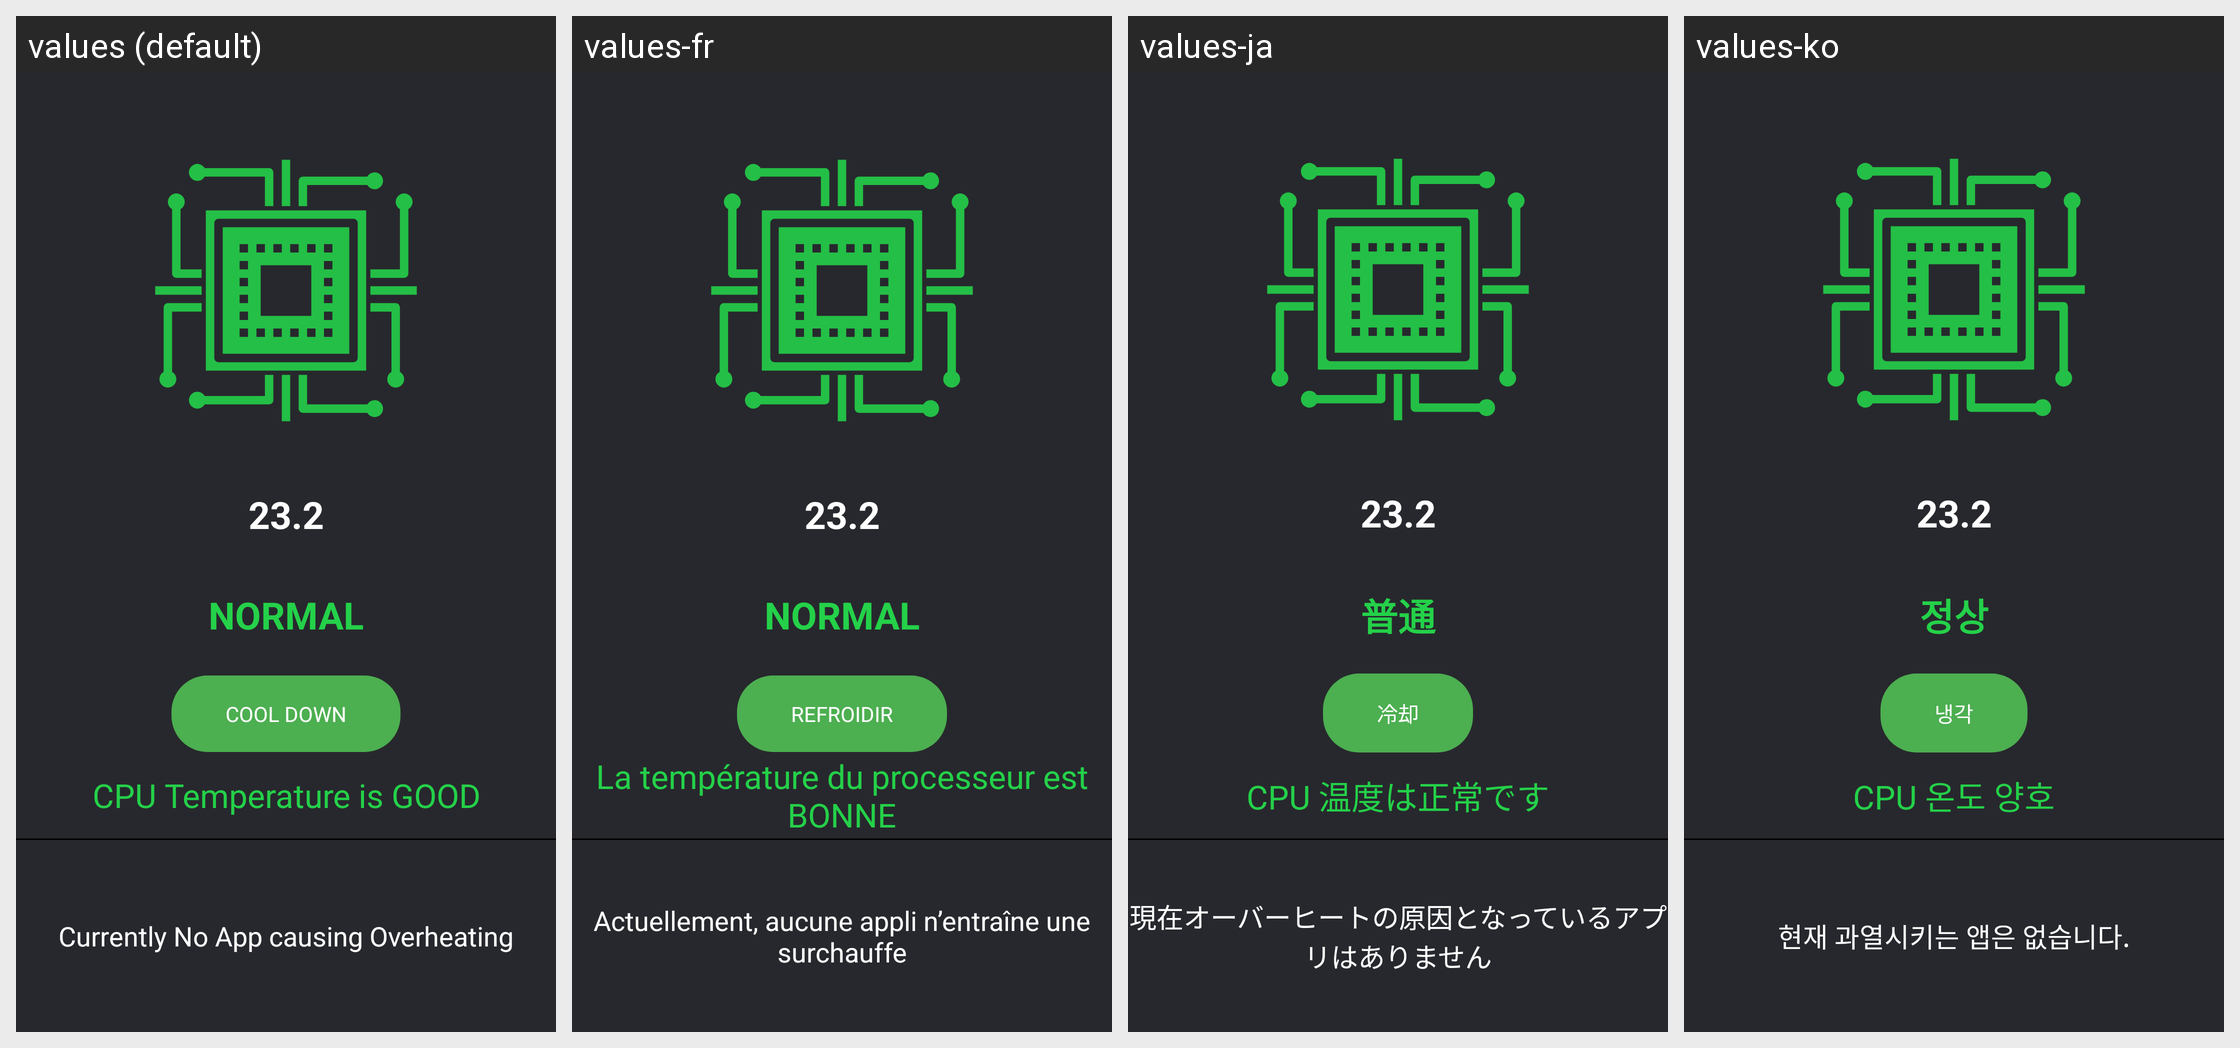

The same Android screen rendered under several of its app's locales, left to right. List the strings drawn on it with the default value and each locale's translation.
Android screen res/layout/cpu_cooler.xml rendered under 4 locales, left to right: values (default), values-fr, values-ja, values-ko. Device: Nexus 5 (rendered at 1080×1920; each locale shown at half size, 540×960, under a caption strip naming it); theme AppTheme.NoActionBar.
Other locales in the repository, not shown: values-ar, values-bn, values-de, values-es, values-fa, values-hi, values-it, values-iw, values-pt, values-ru, values-th, values-tr, values-vi, values-zh.
Strings drawn on this screen, with the default value and each locale's value (text and hints the layout hard-codes, and strings that could not be matched under every locale, appear in the picture but are not listed):

normal
  values: normal
  values-fr: NORMAL
  values-ja: 普通
  values-ko: 정상

cool_down
  values: Cool Down
  values-fr: Refroidir
  values-ja: 冷却
  values-ko: 냉각

cpu_temperature_is_good
  values: CPU Temperature is GOOD
  values-fr: La température du processeur est BONNE
  values-ja: CPU 温度は正常です
  values-ko: CPU 온도 양호

currently_no_app_causing_overheating
  values: Currently No App causing Overheating
  values-fr: Actuellement, aucune appli n’entraîne une surchauffe
  values-ja: 現在オーバーヒートの原因となっているアプリはありません
  values-ko: 현재 과열시키는 앱은 없습니다.
